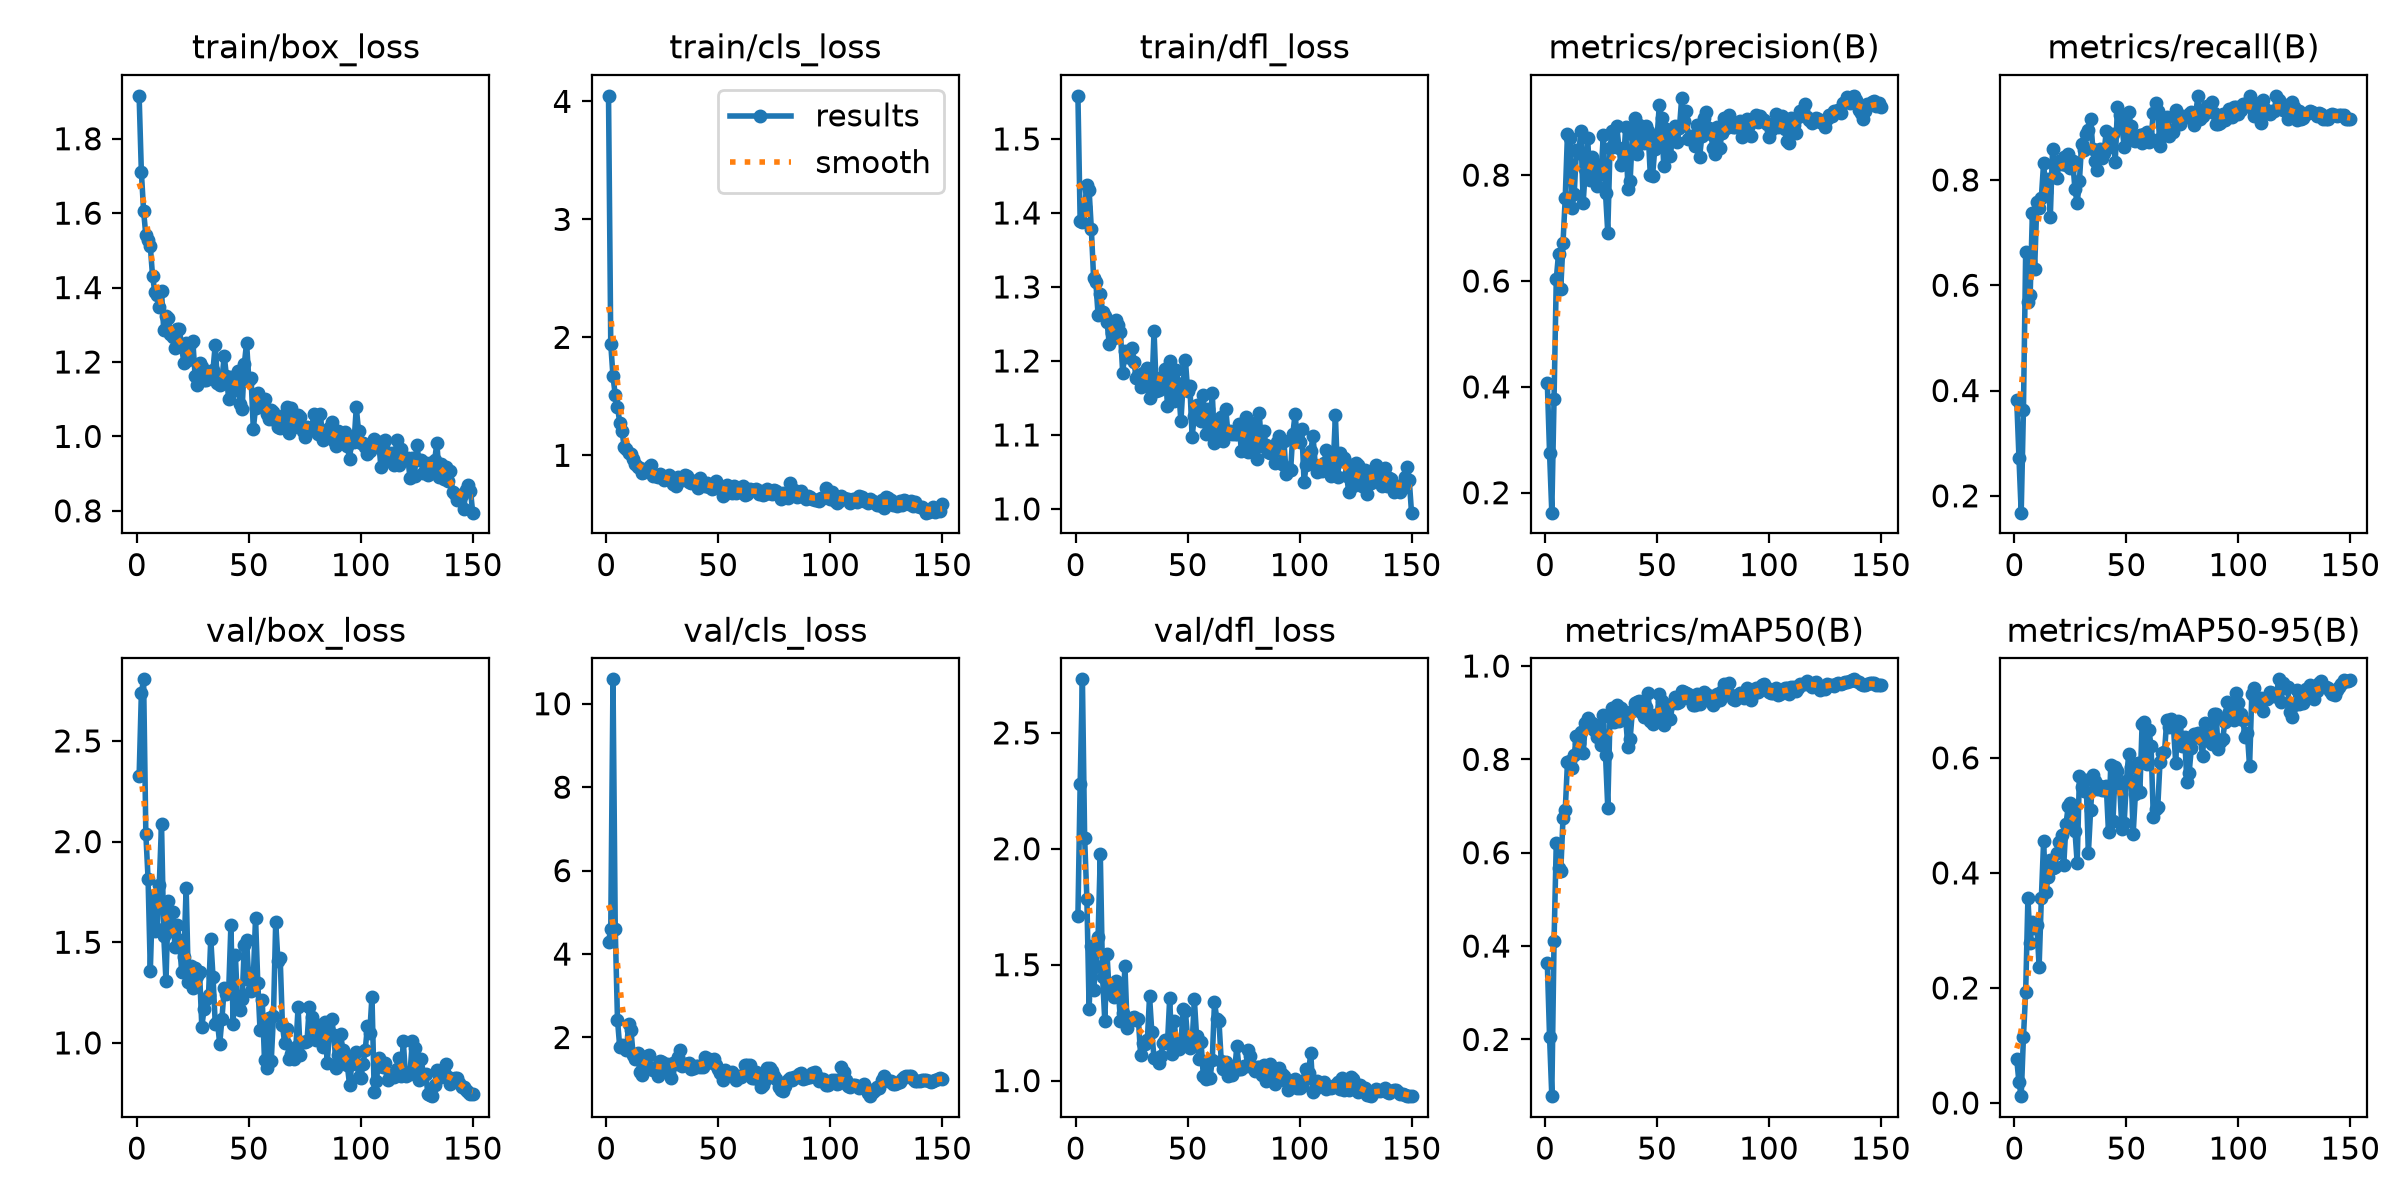

Source data for this figure (header and first rows):
epoch, time, train/box_loss, train/cls_loss, train/dfl_loss, metrics/precision(B), metrics/recall(B), metrics/mAP50(B), metrics/mAP50-95(B), val/box_loss, val/cls_loss, val/dfl_loss, lr/pg0, lr/pg1, lr/pg2
1, 23.15, 1.915, 4.047, 1.558, 0.4077, 0.3827, 0.3631, 0.07651, 2.324, 4.289, 1.712, 0.0005334, 0.0005334, 0.0005334
2, 25.55, 1.711, 1.943, 1.389, 0.2756, 0.2723, 0.2058, 0.03577, 2.737, 4.608, 2.281, 0.001082, 0.001082, 0.001082
3, 28.01, 1.606, 1.669, 1.388, 0.1624, 0.1681, 0.07844, 0.0119, 2.806, 10.58, 2.731, 0.001623, 0.001623, 0.001623
4, 30.29, 1.54, 1.512, 1.407, 0.3772, 0.364, 0.41, 0.1149, 2.039, 4.603, 2.047, 0.001634, 0.001634, 0.001634
5, 32.58, 1.527, 1.413, 1.438, 0.6035, 0.6633, 0.6219, 0.1934, 1.814, 2.429, 1.784, 0.001623, 0.001623, 0.001623
6, 35, 1.511, 1.278, 1.431, 0.6513, 0.5689, 0.5679, 0.3563, 1.358, 1.772, 1.31, 0.001612, 0.001612, 0.001612
7, 37.2, 1.431, 1.21, 1.378, 0.5856, 0.5812, 0.5602, 0.2786, 1.732, 1.825, 1.58, 0.001601, 0.001601, 0.001601
8, 39.23, 1.389, 1.069, 1.312, 0.6715, 0.738, 0.6736, 0.3141, 1.558, 1.792, 1.39, 0.00159, 0.00159, 0.00159
9, 41.43, 1.38, 1.05, 1.307, 0.7571, 0.6304, 0.691, 0.305, 1.568, 1.698, 1.494, 0.001579, 0.001579, 0.001579
10, 43.65, 1.348, 1.017, 1.262, 0.8782, 0.758, 0.794, 0.3093, 1.786, 2.325, 1.621, 0.001568, 0.001568, 0.001568
11, 45.92, 1.39, 1.011, 1.291, 0.8693, 0.7458, 0.796, 0.237, 2.09, 2.186, 1.976, 0.001557, 0.001557, 0.001557
12, 48.3, 1.285, 0.9715, 1.267, 0.7372, 0.7663, 0.781, 0.3561, 1.533, 1.586, 1.449, 0.001546, 0.001546, 0.001546
13, 50.8, 1.323, 0.9299, 1.261, 0.7639, 0.8323, 0.8091, 0.4548, 1.306, 1.478, 1.258, 0.001535, 0.001535, 0.001535
14, 53.36, 1.318, 0.8975, 1.253, 0.8474, 0.7763, 0.8509, 0.366, 1.704, 1.63, 1.544, 0.001524, 0.001524, 0.001524
15, 55.96, 1.277, 0.8909, 1.223, 0.8422, 0.8023, 0.8346, 0.3937, 1.554, 1.162, 1.377, 0.001513, 0.001513, 0.001513
16, 58.35, 1.268, 0.8539, 1.237, 0.8824, 0.7304, 0.8587, 0.4229, 1.648, 1.096, 1.413, 0.001502, 0.001502, 0.001502
17, 60.9, 1.238, 0.8552, 1.231, 0.7474, 0.859, 0.8127, 0.4082, 1.479, 1.46, 1.361, 0.001491, 0.001491, 0.001491
18, 63.64, 1.29, 0.8694, 1.255, 0.8124, 0.828, 0.8774, 0.4105, 1.588, 1.549, 1.428, 0.00148, 0.00148, 0.00148
19, 66.14, 1.289, 0.9014, 1.249, 0.8702, 0.8037, 0.8894, 0.4343, 1.51, 1.585, 1.395, 0.001469, 0.001469, 0.001469
20, 68.42, 1.239, 0.9156, 1.239, 0.7911, 0.8367, 0.8712, 0.4529, 1.353, 1.249, 1.259, 0.001458, 0.001458, 0.001458
21, 70.74, 1.198, 0.8286, 1.183, 0.8337, 0.8312, 0.8782, 0.4665, 1.425, 1.211, 1.29, 0.001447, 0.001447, 0.001447
22, 73.16, 1.251, 0.828, 1.213, 0.8037, 0.8434, 0.8631, 0.4131, 1.771, 1.282, 1.494, 0.001436, 0.001436, 0.001436
23, 75.35, 1.206, 0.816, 1.206, 0.7796, 0.8286, 0.8473, 0.4848, 1.302, 1.085, 1.227, 0.001425, 0.001425, 0.001425
24, 77.82, 1.251, 0.8382, 1.205, 0.8197, 0.8502, 0.8743, 0.5155, 1.38, 1.43, 1.267, 0.001414, 0.001414, 0.001414
25, 80.13, 1.255, 0.8277, 1.218, 0.8024, 0.8218, 0.8306, 0.5224, 1.271, 1.418, 1.269, 0.001403, 0.001403, 0.001403
26, 82.33, 1.163, 0.7912, 1.199, 0.8758, 0.8367, 0.8955, 0.5066, 1.375, 1.27, 1.274, 0.001392, 0.001392, 0.001392
27, 84.74, 1.139, 0.8151, 1.178, 0.7654, 0.7824, 0.8089, 0.4737, 1.331, 1.366, 1.262, 0.001381, 0.001381, 0.001381
28, 86.93, 1.196, 0.8294, 1.18, 0.6913, 0.7554, 0.696, 0.4177, 1.351, 1.162, 1.265, 0.00137, 0.00137, 0.00137
29, 89.21, 1.187, 0.7983, 1.165, 0.8518, 0.7978, 0.8913, 0.5684, 1.079, 1.036, 1.111, 0.001359, 0.001359, 0.001359
30, 91.52, 1.152, 0.7578, 1.184, 0.8825, 0.8689, 0.91, 0.5488, 1.169, 1.391, 1.161, 0.001348, 0.001348, 0.001348
31, 93.79, 1.151, 0.7434, 1.175, 0.8553, 0.8579, 0.8808, 0.5423, 1.217, 1.374, 1.156, 0.001337, 0.001337, 0.001337
32, 96.35, 1.169, 0.8181, 1.191, 0.8932, 0.8872, 0.9169, 0.5614, 1.239, 1.53, 1.174, 0.001326, 0.001326, 0.001326
33, 98.66, 1.174, 0.7883, 1.15, 0.8508, 0.8951, 0.8816, 0.4339, 1.517, 1.709, 1.364, 0.001315, 0.001315, 0.001315
34, 100.9, 1.179, 0.7941, 1.159, 0.8192, 0.9154, 0.9097, 0.5096, 1.329, 1.315, 1.209, 0.001304, 0.001304, 0.001304
35, 103.2, 1.246, 0.8338, 1.241, 0.8239, 0.8591, 0.8872, 0.5695, 1.096, 1.374, 1.096, 0.001293, 0.001293, 0.001293
36, 105.5, 1.144, 0.8271, 1.16, 0.8902, 0.8367, 0.8867, 0.5594, 1.102, 1.355, 1.097, 0.001282, 0.001282, 0.001282
37, 108.1, 1.139, 0.7723, 1.161, 0.7737, 0.8192, 0.826, 0.5459, 0.9951, 1.391, 1.075, 0.001271, 0.001271, 0.001271
38, 110.5, 1.152, 0.7631, 1.177, 0.7898, 0.8584, 0.8445, 0.5512, 1.121, 1.234, 1.105, 0.00126, 0.00126, 0.00126
39, 113, 1.217, 0.7842, 1.18, 0.8786, 0.8415, 0.9045, 0.5448, 1.271, 1.266, 1.162, 0.001249, 0.001249, 0.001249
40, 115.7, 1.162, 0.7805, 1.19, 0.9076, 0.8516, 0.9206, 0.5437, 1.241, 1.305, 1.175, 0.001238, 0.001238, 0.001238
41, 118.1, 1.102, 0.7242, 1.139, 0.8403, 0.893, 0.924, 0.5506, 1.26, 1.32, 1.162, 0.001227, 0.001227, 0.001227
42, 120.7, 1.16, 0.8064, 1.2, 0.8943, 0.8626, 0.9244, 0.4703, 1.585, 1.3, 1.357, 0.001216, 0.001216, 0.001216
43, 123.2, 1.155, 0.7597, 1.166, 0.8697, 0.8751, 0.9008, 0.5874, 1.093, 1.293, 1.114, 0.001205, 0.001205, 0.001205
44, 125.6, 1.124, 0.7372, 1.146, 0.8608, 0.8872, 0.891, 0.4901, 1.434, 1.534, 1.257, 0.001194, 0.001194, 0.001194
45, 128.1, 1.175, 0.7688, 1.188, 0.8926, 0.8345, 0.9129, 0.5839, 1.178, 1.394, 1.152, 0.001183, 0.001183, 0.001183
46, 130.5, 1.087, 0.733, 1.161, 0.8826, 0.9394, 0.943, 0.5772, 1.166, 1.496, 1.135, 0.001172, 0.001172, 0.001172
47, 133.2, 1.074, 0.7134, 1.118, 0.8004, 0.9237, 0.8814, 0.5479, 1.216, 1.417, 1.159, 0.001161, 0.001161, 0.001161
48, 135.6, 1.195, 0.725, 1.17, 0.7983, 0.9014, 0.8757, 0.4765, 1.488, 1.49, 1.308, 0.00115, 0.00115, 0.00115
49, 137.9, 1.252, 0.7862, 1.201, 0.85, 0.8634, 0.8944, 0.4875, 1.513, 1.329, 1.299, 0.001139, 0.001139, 0.001139
50, 140.3, 1.153, 0.7491, 1.16, 0.8689, 0.8946, 0.8916, 0.5599, 1.31, 1.251, 1.182, 0.001128, 0.001128, 0.001128
51, 142.6, 1.158, 0.7398, 1.167, 0.9321, 0.9296, 0.9391, 0.6062, 1.258, 1.141, 1.14, 0.001117, 0.001117, 0.001117
52, 144.9, 1.02, 0.6562, 1.098, 0.9079, 0.9034, 0.9257, 0.5839, 1.323, 0.9832, 1.16, 0.001106, 0.001106, 0.001106
53, 147.3, 1.077, 0.6758, 1.125, 0.8178, 0.8755, 0.8741, 0.4669, 1.621, 1.231, 1.35, 0.001095, 0.001095, 0.001095
54, 149.8, 1.116, 0.7481, 1.141, 0.8874, 0.8741, 0.9149, 0.5373, 1.3, 1.153, 1.19, 0.001084, 0.001084, 0.001084
55, 152.1, 1.1, 0.7022, 1.136, 0.8798, 0.8764, 0.9157, 0.5909, 1.065, 1.134, 1.092, 0.001073, 0.001073, 0.001073
56, 154.3, 1.078, 0.6835, 1.119, 0.8361, 0.8847, 0.8875, 0.5405, 1.212, 1.17, 1.166, 0.001062, 0.001062, 0.001062
57, 156.5, 1.101, 0.7376, 1.154, 0.8821, 0.8712, 0.9217, 0.6587, 0.9138, 1.062, 1.02, 0.001051, 0.001051, 0.001051
58, 158.7, 1.061, 0.6816, 1.101, 0.8922, 0.8873, 0.9344, 0.6626, 0.8749, 0.9787, 1.008, 0.00104, 0.00104, 0.00104
59, 161, 1.046, 0.7238, 1.135, 0.8629, 0.8913, 0.9217, 0.5891, 1.123, 1.084, 1.08, 0.001029, 0.001029, 0.001029
60, 163.2, 1.072, 0.6877, 1.104, 0.8887, 0.8729, 0.9235, 0.6489, 0.908, 1.058, 1.009, 0.001018, 0.001018, 0.001018
... 90 more rows
